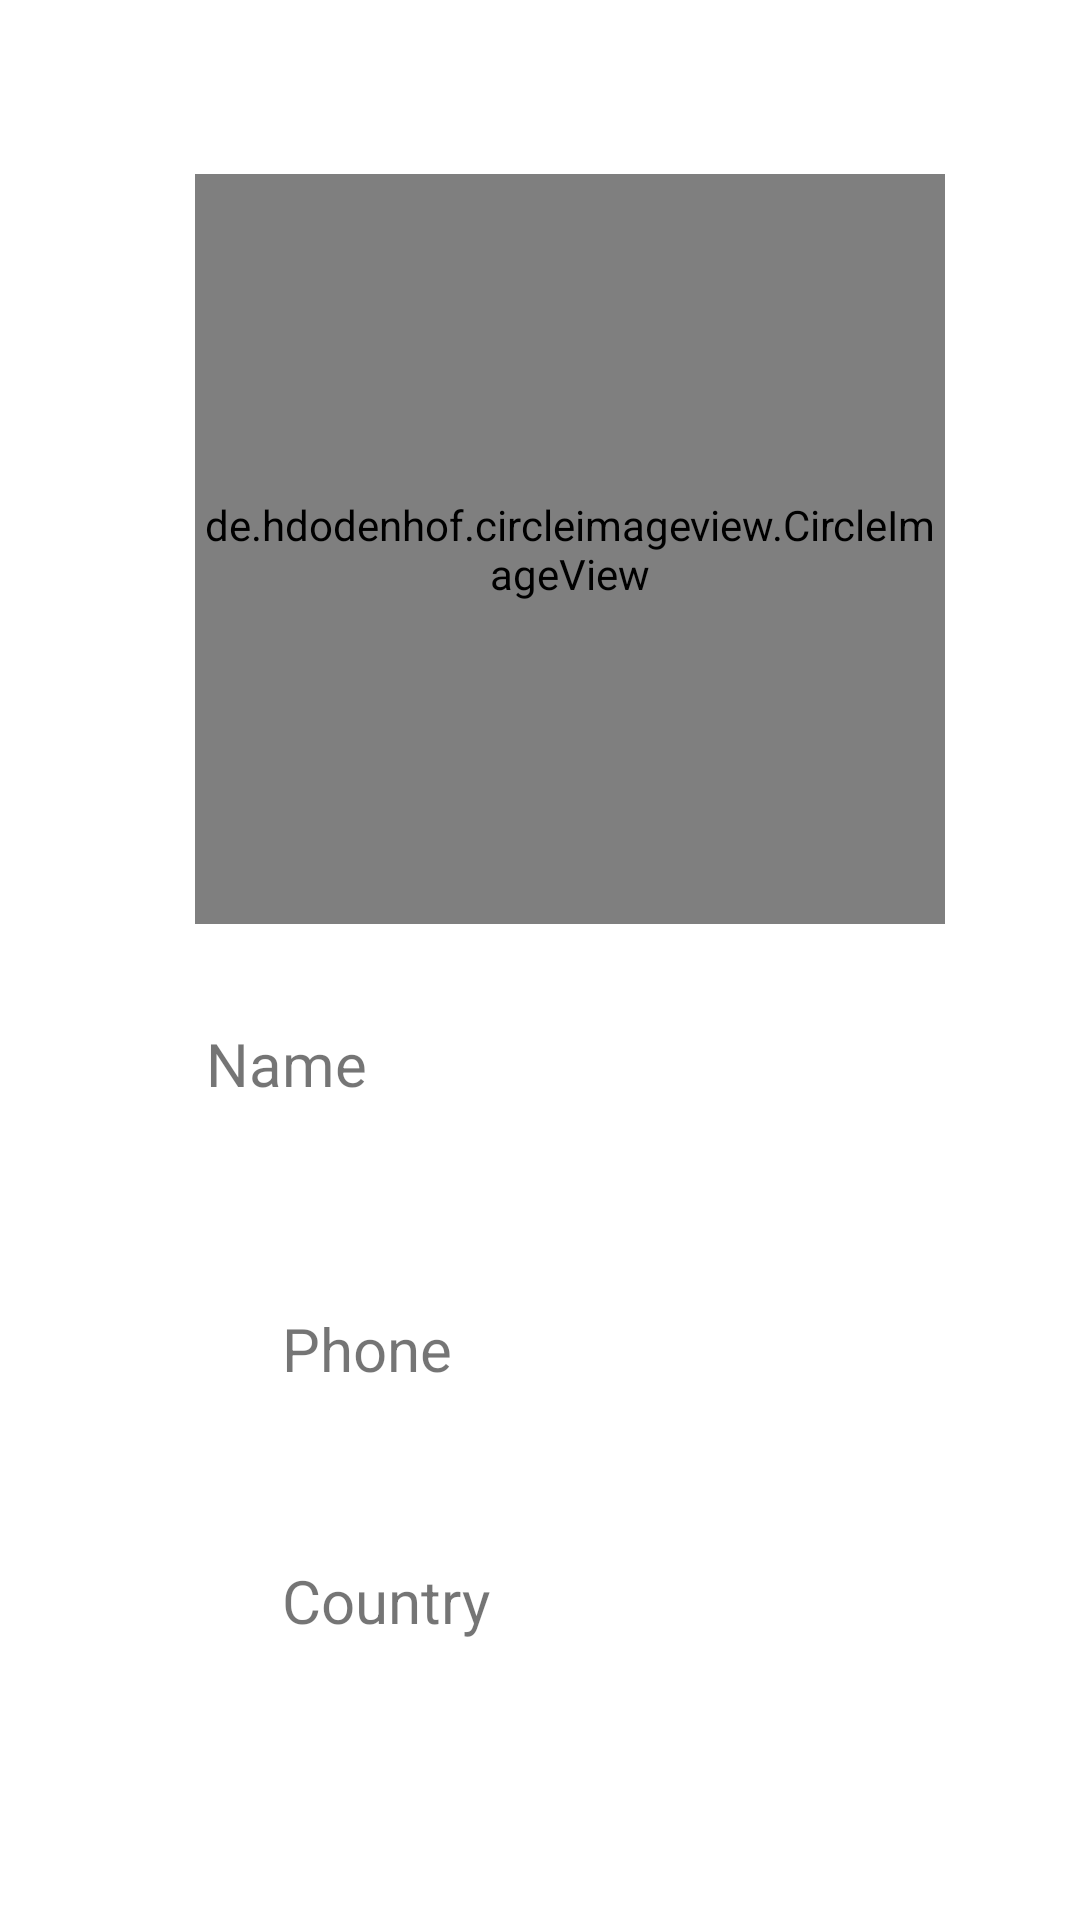

Write the Android layout XML for this screen, with the resource values it uses.
<!-- AndroidManifest.xml: application theme Theme.TRex_counter -->
<!-- res/layout/activity_user.xml -->
<?xml version="1.0" encoding="utf-8"?>
<androidx.constraintlayout.widget.ConstraintLayout xmlns:android="http://schemas.android.com/apk/res/android"
    xmlns:app="http://schemas.android.com/apk/res-auto"
    xmlns:tools="http://schemas.android.com/tools"
    android:layout_width="match_parent"
    android:layout_height="match_parent"
    tools:context=".UserActivity">

    <de.hdodenhof.circleimageview.CircleImageView
        android:id="@+id/profileImage"
        android:layout_width="250dp"
        android:layout_height="250dp"
        android:src="@drawable/t_rex_app"
        app:layout_constraintBottom_toBottomOf="parent"
        app:layout_constraintEnd_toEndOf="parent"
        app:layout_constraintHorizontal_bias="0.59"
        app:layout_constraintStart_toStartOf="parent"
        app:layout_constraintTop_toTopOf="parent"
        app:layout_constraintVertical_bias="0.149"
        tools:ignore="MissingConstraints" />

    <TextView
        android:id="@+id/textView3"
        android:layout_width="wrap_content"
        android:layout_height="wrap_content"
        android:layout_marginStart="98dp"
        android:layout_marginTop="14dp"
        android:layout_marginEnd="276dp"
        android:text="Name"
        app:layout_constraintBottom_toTopOf="@+id/Nametxt"
        app:layout_constraintEnd_toEndOf="parent"
        app:layout_constraintStart_toStartOf="parent"
        app:layout_constraintTop_toBottomOf="@+id/profileImage" />

    <TextView
        android:id="@+id/textView4"
        android:layout_width="wrap_content"
        android:layout_height="wrap_content"
        android:layout_marginStart="96dp"
        android:layout_marginTop="34dp"
        android:layout_marginEnd="276dp"
        android:layout_marginBottom="6dp"
        android:text="Phone"
        app:layout_constraintBottom_toTopOf="@+id/Phonetxt"
        app:layout_constraintEnd_toEndOf="parent"
        app:layout_constraintStart_toStartOf="parent"
        app:layout_constraintTop_toBottomOf="@+id/Nametxt" />

    <TextView
        android:id="@+id/textView5"
        android:layout_width="wrap_content"
        android:layout_height="wrap_content"
        android:layout_marginStart="98dp"
        android:layout_marginTop="29dp"
        android:layout_marginEnd="264dp"
        android:text="Country"
        app:layout_constraintBottom_toTopOf="@+id/Countrytxt"
        app:layout_constraintEnd_toEndOf="parent"
        app:layout_constraintStart_toStartOf="parent"
        app:layout_constraintTop_toBottomOf="@+id/Phonetxt" />

    <TextView
        android:id="@+id/Nametxt"
        android:layout_width="246dp"
        android:layout_height="36dp"
        android:layout_marginStart="94dp"
        android:layout_marginTop="33dp"
        android:layout_marginEnd="71dp"
        android:autoText="false"
        android:text="Name"
        android:textSize="20sp"
        app:layout_constraintEnd_toEndOf="parent"
        app:layout_constraintStart_toStartOf="parent"
        app:layout_constraintTop_toBottomOf="@+id/profileImage" />

    <TextView
        android:id="@+id/Countrytxt"
        android:layout_width="246dp"
        android:layout_height="36dp"
        android:layout_marginStart="94dp"
        android:layout_marginTop="212dp"
        android:layout_marginEnd="71dp"
        android:autoText="false"
        android:text="Country"
        android:textSize="20sp"
        app:layout_constraintEnd_toEndOf="parent"
        app:layout_constraintHorizontal_bias="0.0"
        app:layout_constraintStart_toStartOf="parent"
        app:layout_constraintTop_toBottomOf="@+id/profileImage" />

    <TextView
        android:id="@+id/Phonetxt"
        android:layout_width="246dp"
        android:layout_height="36dp"
        android:layout_marginStart="94dp"
        android:layout_marginTop="128dp"
        android:layout_marginEnd="71dp"
        android:autoText="false"
        android:text="Phone"
        android:textSize="20sp"
        app:layout_constraintEnd_toEndOf="parent"
        app:layout_constraintHorizontal_bias="0.0"
        app:layout_constraintStart_toStartOf="parent"
        app:layout_constraintTop_toBottomOf="@+id/profileImage" />


</androidx.constraintlayout.widget.ConstraintLayout>
<!-- resources referenced by this layout -->
<resources>
  <!-- drawable t_rex_app: vector/xml drawable (drawable, 2135 chars, omitted) -->
  <style name="Theme.TRex_counter" parent="Theme.MaterialComponents.DayNight.DarkActionBar">
          
          <item name="colorPrimary">@color/purple_500</item>
          <item name="colorPrimaryVariant">@color/purple_700</item>
          <item name="colorOnPrimary">@color/white</item>
          
          <item name="colorSecondary">@color/teal_200</item>
          <item name="colorSecondaryVariant">@color/teal_700</item>
          <item name="colorOnSecondary">@color/black</item>
          
          <item name="android:statusBarColor">?attr/colorPrimaryVariant</item>
          
      </style>
  <!-- not gathered from this repository: default colours our renderer supplied (Android Studio template values) -->
  <color name="purple_500">#FF6200EE</color>
  <color name="purple_700">#FF3700B3</color>
  <color name="teal_200">#FF03DAC5</color>
  <color name="teal_700">#FF018786</color>
  <color name="black">#FF000000</color>
  <color name="white">#FFFFFFFF</color>
</resources>
